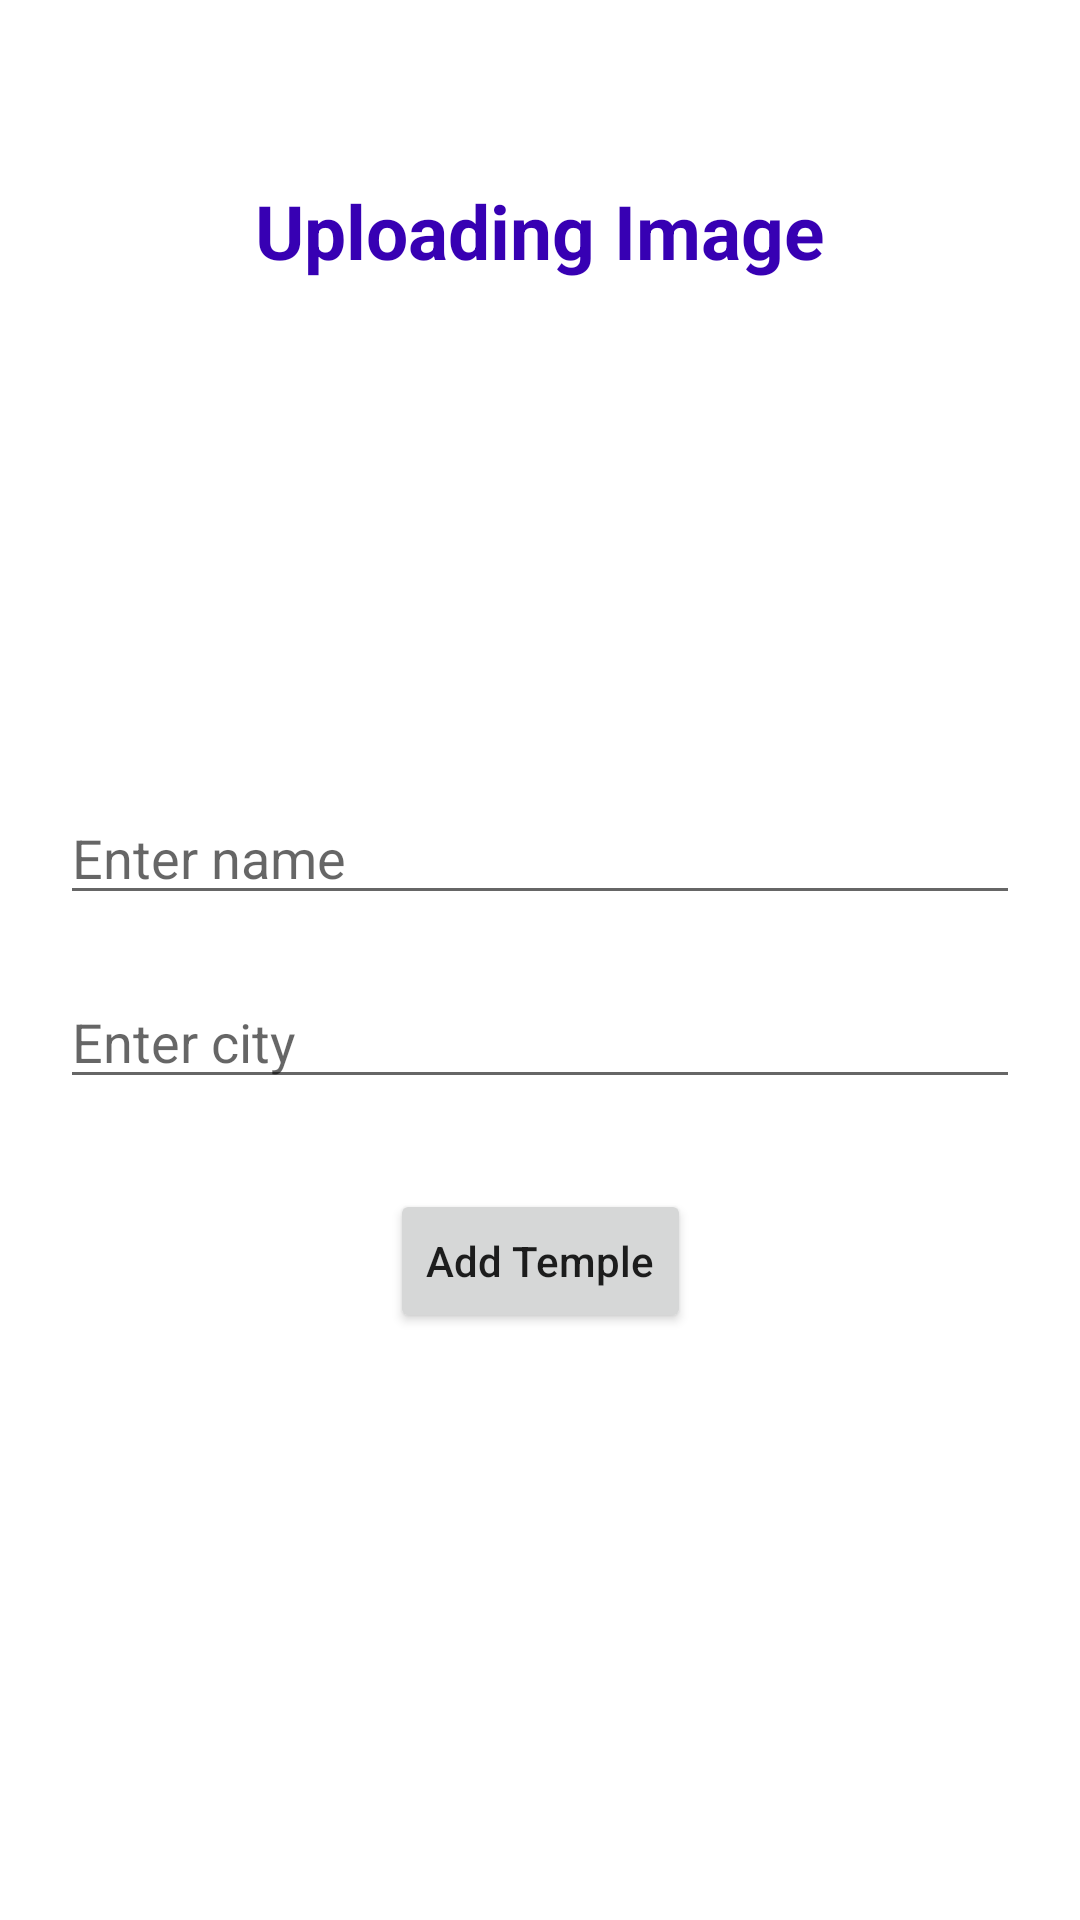

Here is an Android app screen rendered from its layout file. Give the layout XML and the strings, colors and styles it references.
<!-- AndroidManifest.xml: application theme Theme.UbonTemple -->
<!-- res/layout/activity_add_temple.xml -->
<?xml version="1.0" encoding="utf-8"?>
<androidx.constraintlayout.widget.ConstraintLayout xmlns:android="http://schemas.android.com/apk/res/android"
    xmlns:app="http://schemas.android.com/apk/res-auto"
    xmlns:tools="http://schemas.android.com/tools"
    android:layout_width="match_parent"
    android:layout_height="match_parent"
    tools:context=".MainActivity">

    <TextView
        android:layout_width="wrap_content"
        android:layout_height="wrap_content"
        android:text="Uploading Image"
        app:layout_constraintTop_toTopOf="parent"
        app:layout_constraintLeft_toLeftOf="parent"
        app:layout_constraintRight_toRightOf="parent"
        android:layout_marginTop="60dp"
        android:textSize="25sp"
        android:textColor="@color/purple_700"
        android:textStyle="bold"
        android:id="@+id/tv_title"
        />
    <ImageView
        android:layout_width="120dp"
        android:layout_height="120dp"
        android:src="@mipmap/ic_launcher"
        app:layout_constraintTop_toBottomOf="@id/tv_title"
        app:layout_constraintRight_toRightOf="parent"
        app:layout_constraintLeft_toLeftOf="parent"
        android:layout_marginTop="30dp"
        android:id="@+id/imgv_temple"
        />
    <EditText
        android:layout_width="match_parent"
        android:layout_height="wrap_content"
        android:id="@+id/edt_name"
        app:layout_constraintTop_toBottomOf="@id/imgv_temple"
        app:layout_constraintLeft_toLeftOf="parent"
        app:layout_constraintRight_toRightOf="parent"
        android:layout_marginTop="30dp"
        android:layout_margin="20dp"
        android:hint="Enter name"
        />
    <EditText
        android:layout_width="match_parent"
        android:layout_height="wrap_content"
        android:id="@+id/edt_city"
        app:layout_constraintTop_toBottomOf="@id/edt_name"
        app:layout_constraintLeft_toLeftOf="parent"
        app:layout_constraintRight_toRightOf="parent"
        android:layout_marginTop="30dp"
        android:layout_margin="20dp"
        android:hint="Enter city"
        />
    <Button
        android:layout_width="wrap_content"
        android:layout_height="wrap_content"
        android:id="@+id/btn_add"
        app:layout_constraintTop_toBottomOf="@id/edt_city"
        app:layout_constraintLeft_toLeftOf="parent"
        app:layout_constraintRight_toRightOf="parent"
        android:layout_marginTop="30dp"
        android:text="Add Temple"
        android:textAllCaps="false"
        />

</androidx.constraintlayout.widget.ConstraintLayout>
<!-- resources referenced by this layout -->
<resources>
  <style name="Theme.UbonTemple" parent="Theme.MaterialComponents.DayNight.DarkActionBar">
          
          <item name="colorPrimary">@color/purple_500</item>
          <item name="colorPrimaryVariant">@color/purple_700</item>
          <item name="colorOnPrimary">@color/white</item>
          
          <item name="colorSecondary">@color/teal_200</item>
          <item name="colorSecondaryVariant">@color/teal_700</item>
          <item name="colorOnSecondary">@color/black</item>
          
          <item name="android:statusBarColor" tools:targetApi="l">?attr/colorPrimaryVariant</item>
          
      </style>
  <!-- not gathered from this repository: default colours our renderer supplied (Android Studio template values) -->
  <color name="purple_500">#FF6200EE</color>
  <color name="purple_700">#FF3700B3</color>
  <color name="teal_200">#FF03DAC5</color>
  <color name="teal_700">#FF018786</color>
  <color name="black">#FF000000</color>
  <color name="white">#FFFFFFFF</color>
</resources>
